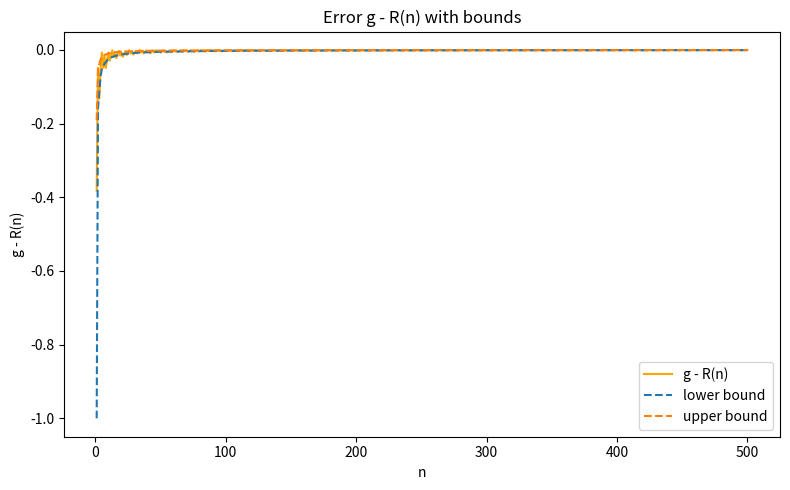

Source code (Python):
import numpy as np
import math
import matplotlib.pyplot as plt
phi = (1 + 5**0.5) / 2
def wythoff_pair(n):
    A = math.floor(n * phi)
    B = A + n  
    return A, B
N = 500
ns = np.arange(1, N+1)
A = np.array([wythoff_pair(n)[0] for n in ns], dtype=float)
B = A + ns
R = B / A
err = phi - R  
# A(n) = floor(phi * n)
t = np.floor(phi * ns)
lower = -1.0 / (phi * (phi - 1.0 / t) * t)
upper = -(2 - phi) / (phi * (phi - (2 - phi) / t) * t)

plt.figure(figsize=(8,5))
plt.plot(ns, err, label="g - R(n)", color="orange")
plt.plot(ns, lower, linestyle='--', label="lower bound")
plt.plot(ns, upper, linestyle='--', label="upper bound")
plt.xlabel("n")
plt.ylabel("g - R(n)")
plt.title("Error g - R(n) with bounds")
plt.legend()
plt.tight_layout()
plt.show()

